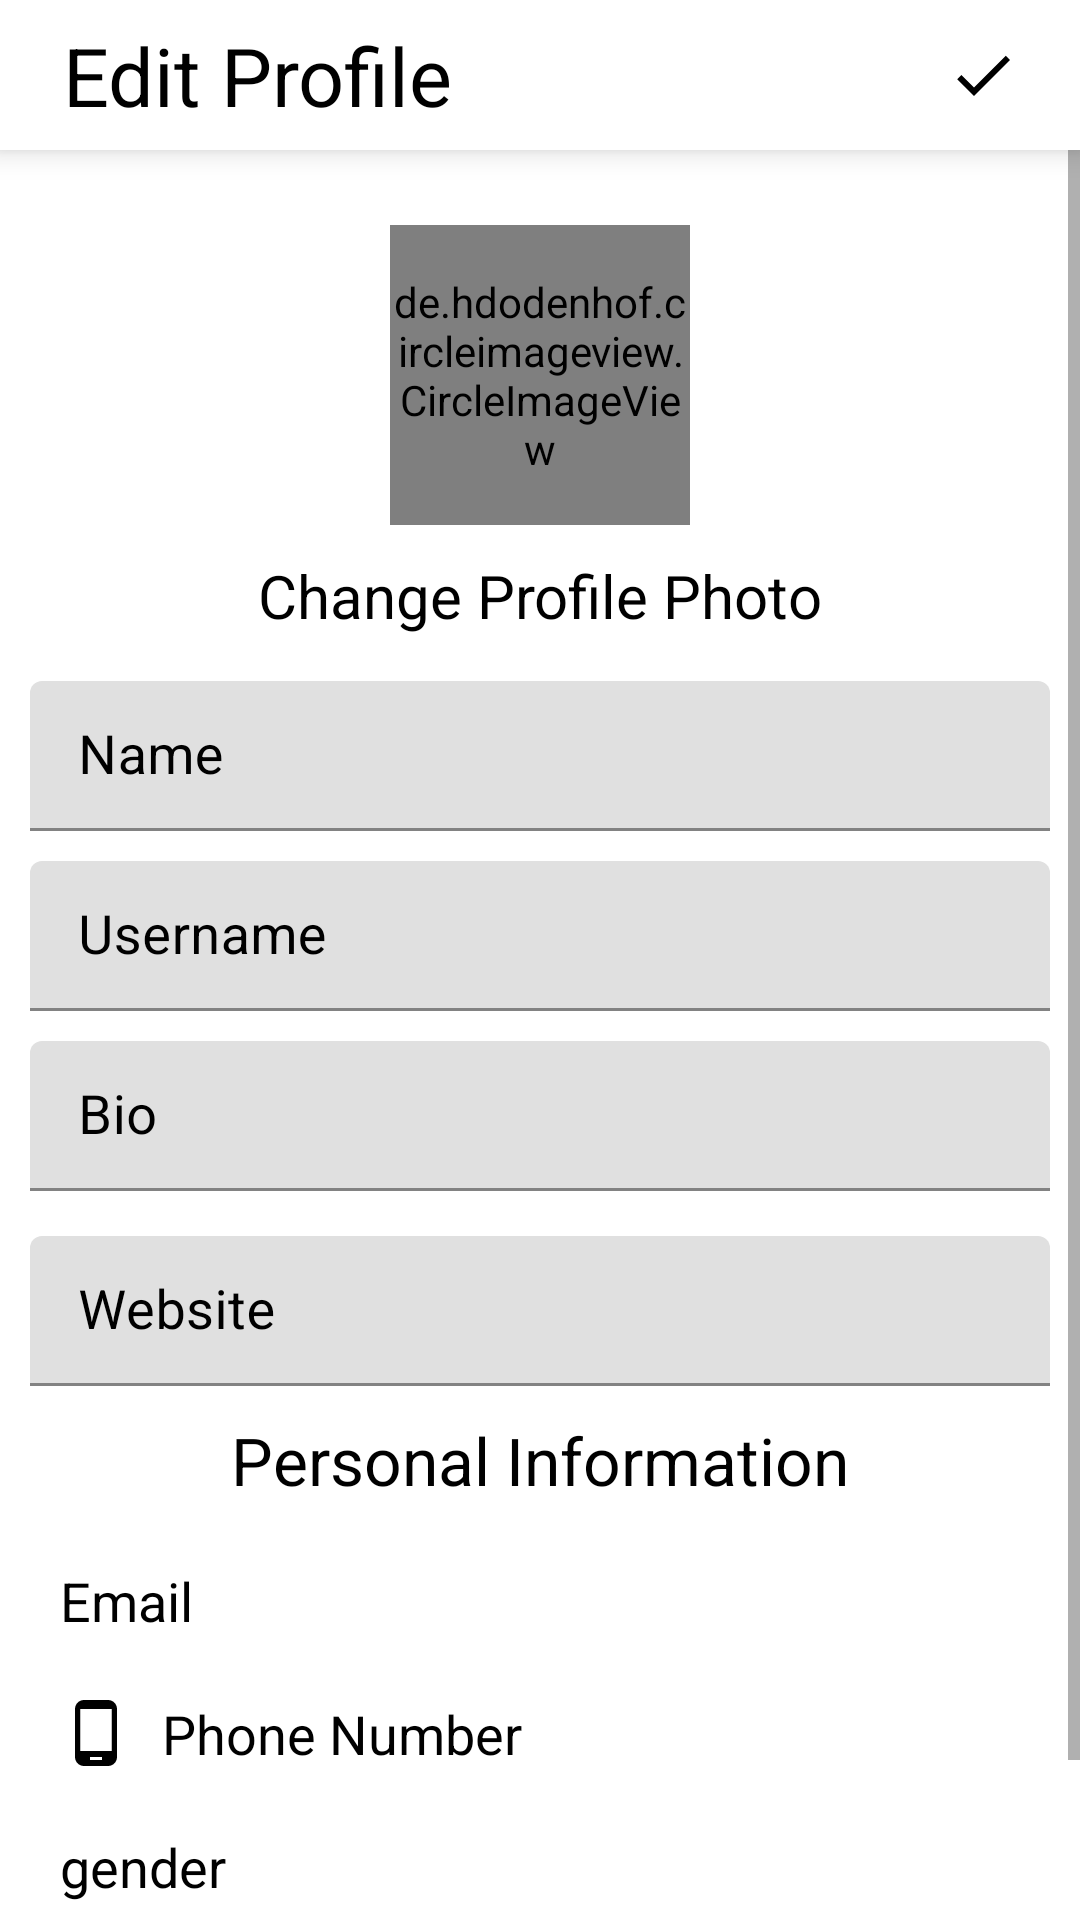

Here is an Android app screen rendered from its layout file. Give the layout XML and the strings, colors and styles it references.
<!-- AndroidManifest.xml: application theme Theme.IslamicLikee -->
<!-- res/layout/activity_edit_profile.xml -->
<?xml version="1.0" encoding="utf-8"?>
<RelativeLayout xmlns:android="http://schemas.android.com/apk/res/android"
    xmlns:app="http://schemas.android.com/apk/res-auto"
    xmlns:tools="http://schemas.android.com/tools"
    android:layout_width="match_parent"
    android:layout_height="match_parent"
    tools:context=".Profile.EditProfile">
    <Toolbar
        android:id="@+id/edit_profile_toolbar"
        android:layout_width="match_parent"
        android:layout_height="50dp"
        android:background="@color/white"
        android:elevation="6dp"
        android:minHeight="?attr/actionBarSize"
        android:theme="?attr/actionBarTheme">

        <LinearLayout
            android:id="@+id/linearlayout"
            android:layout_width="match_parent"
            android:layout_height="match_parent"
            android:orientation="horizontal">

            
            
            
            
            
            
            
            

            <TextView
                android:layout_width="wrap_content"
                android:layout_height="wrap_content"
                android:layout_gravity="center_vertical"
                android:layout_marginStart="5dp"
                android:layout_weight="1"
                android:text="Edit Profile"
                android:textColor="@color/black"
                android:textSize="27sp" />

            <ImageView
                android:id="@+id/rightt"
                android:layout_width="45dp"
                android:layout_height="wrap_content"
                android:layout_gravity="center_vertical"
                android:padding="5dp"
                android:src="@drawable/ic_baseline_done_24"
                app:tint="@color/black"
                android:layout_marginEnd="10dp"/>

        </LinearLayout>

    </Toolbar>

    <ScrollView
        android:layout_width="match_parent"
        android:layout_height="match_parent"
        android:layout_below="@id/edit_profile_toolbar">

        <LinearLayout
            android:layout_width="match_parent"
            android:layout_height="wrap_content"
            android:orientation="vertical" >

            <LinearLayout
                android:layout_width="match_parent"
                android:layout_height="wrap_content"
                android:orientation="vertical"
                android:padding="10dp">

                <de.hdodenhof.circleimageview.CircleImageView
                    xmlns:app="http://schemas.android.com/apk/res-auto"
                    android:id="@+id/user_img"
                    android:layout_width="100dp"
                    android:src="@drawable/userphoto"
                    android:layout_height="100dp"
                    android:layout_gravity="center_horizontal"
                    android:layout_marginTop="15dp"
                    app:civ_border_color="@color/purple_700"
                    app:civ_border_width="2dp" />

                <TextView
                    android:layout_width="wrap_content"
                    android:layout_height="wrap_content"
                    android:layout_gravity="center_horizontal"
                    android:layout_marginTop="10dp"
                    android:text="Change Profile Photo"
                    android:textColor="@color/black"
                    android:textSize="20sp" />

                <com.google.android.material.textfield.TextInputLayout
                    android:id="@+id/Name"
                    android:layout_width="match_parent"
                    android:layout_height="wrap_content"
                    android:layout_marginTop="15dp"
                    android:textColorHint="@color/black">

                    <com.google.android.material.textfield.TextInputEditText
                        android:id="@+id/Namee"
                        android:layout_width="match_parent"
                        android:layout_height="50dp"
                        android:hint="Name"
                        android:inputType="text"
                        android:textColor="@color/black"
                        android:textSize="18sp" />

                </com.google.android.material.textfield.TextInputLayout>

                <com.google.android.material.textfield.TextInputLayout
                    android:id="@+id/Username"
                    android:layout_width="match_parent"
                    android:layout_height="wrap_content"
                    android:layout_marginTop="10dp"
                    android:textColorHint="@color/black">

                    <com.google.android.material.textfield.TextInputEditText
                        android:id="@+id/Usernamee"
                        android:layout_width="match_parent"
                        android:layout_height="50dp"
                        android:hint="Username"
                        android:inputType="text"
                        android:textColor="@color/black"
                        android:textSize="18sp" />

                </com.google.android.material.textfield.TextInputLayout>

                <com.google.android.material.textfield.TextInputLayout
                    android:id="@+id/Bio"
                    android:layout_width="match_parent"
                    android:layout_height="wrap_content"
                    android:layout_marginTop="10dp"
                    android:textColorHint="@color/black">

                    <com.google.android.material.textfield.TextInputEditText
                        android:id="@+id/Bioo"
                        android:layout_width="match_parent"
                        android:layout_height="50dp"
                        android:hint="Bio"
                        android:inputType="text"
                        android:textColor="@color/black"
                        android:textSize="18sp" />

                </com.google.android.material.textfield.TextInputLayout>

                <com.google.android.material.textfield.TextInputLayout
                    android:id="@+id/Website"
                    android:layout_width="match_parent"
                    android:layout_height="wrap_content"
                    android:layout_marginTop="15dp"
                    android:textColorHint="@color/black">

                    <com.google.android.material.textfield.TextInputEditText
                        android:id="@+id/Websitee"
                        android:layout_width="match_parent"
                        android:layout_height="50dp"
                        android:hint="Website"
                        android:inputType="text"
                        android:textColor="@color/black"
                        android:textSize="18sp" />

                </com.google.android.material.textfield.TextInputLayout>

                <TextView
                    android:layout_width="wrap_content"
                    android:layout_height="wrap_content"
                    android:layout_gravity="center_horizontal"
                    android:layout_margin="10dp"
                    android:text="Personal Information"
                    android:textColor="@color/black"
                    android:textSize="22dp" />

                <TextView
                    android:id="@+id/email"
                    android:layout_width="match_parent"
                    android:layout_height="wrap_content"
                    android:drawableLeft="@drawable/ic_email"
                    android:drawablePadding="10dp"
                    android:drawableTint="@color/black"
                    android:padding="10dp"
                    android:text="Email"
                    android:textColor="@color/black"
                    android:textSize="18sp" />

                <TextView
                    android:id="@+id/phonenumber"
                    android:layout_width="match_parent"
                    android:layout_height="wrap_content"
                    android:drawableLeft="@drawable/ic_phone"
                    android:drawablePadding="10dp"
                    android:drawableTint="@color/black"
                    android:padding="10dp"
                    android:text="Phone Number"
                    android:textColor="@color/black"
                    android:textSize="18sp" />

                <TextView
                    android:id="@+id/gender"
                    android:layout_width="match_parent"
                    android:layout_height="wrap_content"
                    android:drawableLeft="@drawable/gender"
                    android:drawablePadding="10dp"
                    android:drawableTint="@color/black"
                    android:padding="10dp"
                    android:text="gender"
                    android:textColor="@color/black"
                    android:textSize="18sp" />

                <TextView
                    android:id="@+id/birth"
                    android:layout_width="match_parent"
                    android:layout_height="wrap_content"
                    android:drawableLeft="@drawable/ic_baseline_date_range_24"
                    android:drawablePadding="10dp"
                    android:drawableTint="@color/black"
                    android:padding="10dp"
                    android:text="birth"
                    android:textColor="@color/black"
                    android:textSize="18sp" />


            </LinearLayout>

        </LinearLayout>
    </ScrollView>


</RelativeLayout>
<!-- resources referenced by this layout -->
<resources>
  <color name="black">#FF000000</color>
  <color name="purple_700">#01DF01</color>
  <color name="white">#FFFFFFFF</color>
  <!-- drawable ic_baseline_date_range_24 (drawable) -->
  <vector android:height="24dp" android:tint="#01DF01"
      android:viewportHeight="24" android:viewportWidth="24"
      android:width="24dp" xmlns:android="http://schemas.android.com/apk/res/android">
      <path android:fillColor="@android:color/white" android:pathData="M9,11L7,11v2h2v-2zM13,11h-2v2h2v-2zM17,11h-2v2h2v-2zM19,4h-1L18,2h-2v2L8,4L8,2L6,2v2L5,4c-1.11,0 -1.99,0.9 -1.99,2L3,20c0,1.1 0.89,2 2,2h14c1.1,0 2,-0.9 2,-2L21,6c0,-1.1 -0.9,-2 -2,-2zM19,20L5,20L5,9h14v11z"/>
  </vector>
  <!-- drawable ic_baseline_done_24 (drawable) -->
  <vector android:height="24dp" android:tint="#01DF01"
      android:viewportHeight="24" android:viewportWidth="24"
      android:width="24dp" xmlns:android="http://schemas.android.com/apk/res/android">
      <path android:fillColor="@android:color/white" android:pathData="M9,16.2L4.8,12l-1.4,1.4L9,19 21,7l-1.4,-1.4L9,16.2z"/>
  </vector>
  <!-- drawable ic_phone (drawable) -->
  <?xml version="1.0" encoding="utf-8"?>
  <vector xmlns:android="http://schemas.android.com/apk/res/android"
      android:width="24dp"
      android:height="24dp"
      android:viewportWidth="24"
      android:viewportHeight="24"
      android:tint="?attr/colorControlNormal">
      <path
          android:fillColor="@android:color/white"
          android:pathData="M16,1L8,1C6.34,1 5,2.34 5,4v16c0,1.66 1.34,3 3,3h8c1.66,0 3,-1.34 3,-3L19,4c0,-1.66 -1.34,-3 -3,-3zM14,21h-4v-1h4v1zM17.25,18L6.75,18L6.75,4h10.5v14z"/>
  </vector>
  <style name="Theme.IslamicLikee" parent="Theme.MaterialComponents.Light.NoActionBar">
          
          <item name="colorPrimary">@color/purple_500</item>
          <item name="colorPrimaryVariant">@color/purple_700</item>
          <item name="colorOnPrimary">@color/white</item>
          
          <item name="colorSecondary">@color/teal_200</item>
          <item name="colorSecondaryVariant">@color/teal_700</item>
          <item name="colorOnSecondary">@color/black</item>
          
          <item name="android:statusBarColor" tools:targetApi="l">?attr/colorPrimaryVariant</item>
          
      </style>
  <color name="purple_500">#01DF01</color>
  <color name="teal_200">#01DF01</color>
  <color name="teal_700">#FFFFFFFF</color>
</resources>
